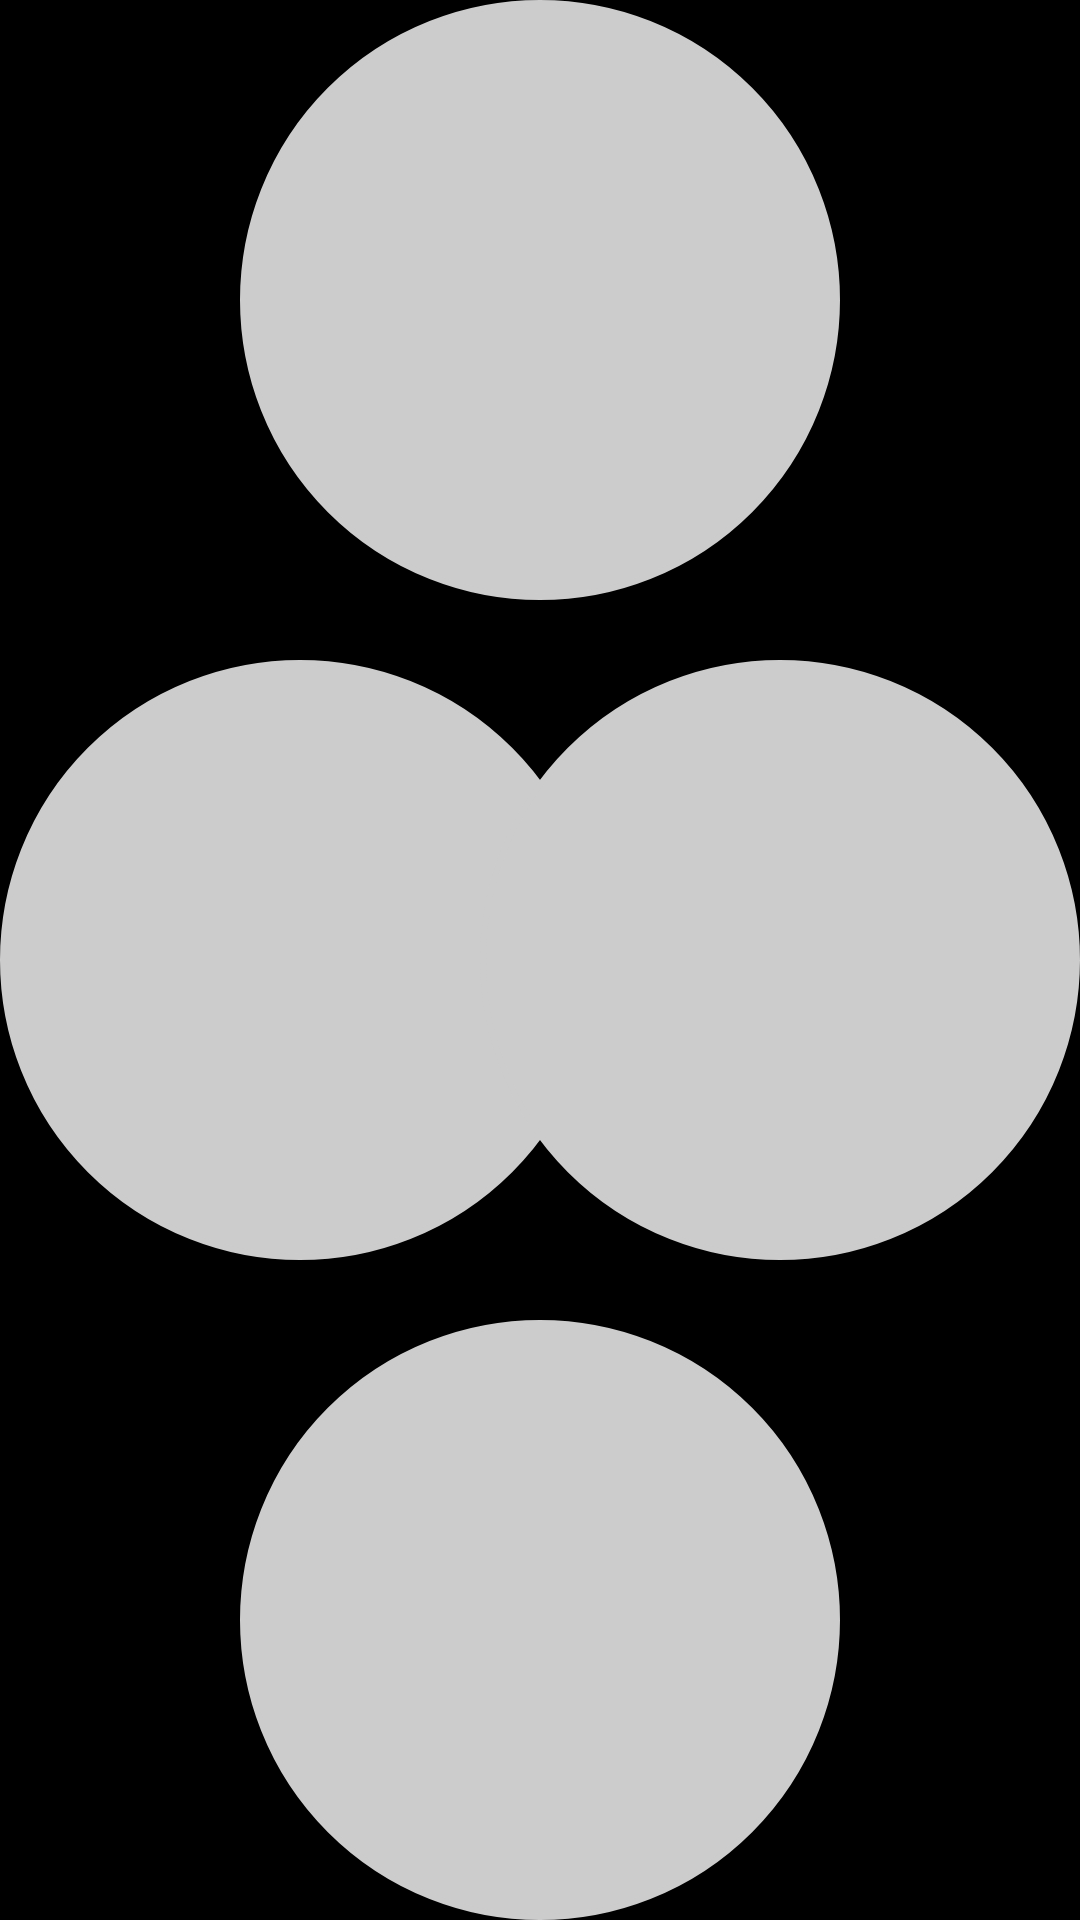

Android layout source for this screen:
<!-- AndroidManifest.xml: application theme Theme.BlueToothScan -->
<!-- res/layout/progress_design.xml -->
<?xml version="1.0" encoding="utf-8"?>
<androidx.constraintlayout.motion.widget.MotionLayout xmlns:android="http://schemas.android.com/apk/res/android"
    xmlns:app="http://schemas.android.com/apk/res-auto"
    xmlns:tools="http://schemas.android.com/tools"
    android:layout_width="match_parent"
    android:layout_height="match_parent"
    android:background="@color/black"
    app:layoutDescription="@xml/progress_design_scene">

    <ImageView
        android:id="@+id/imageView1"
        android:layout_width="40dp"
        android:layout_height="40dp"
        android:background="@drawable/oval_shape"
        app:layout_constraintEnd_toEndOf="@+id/imageView4"
        app:layout_constraintStart_toStartOf="@+id/imageView4"
        tools:layout_editor_absoluteY="597dp" />

    <ImageView
        android:id="@+id/imageView2"
        android:layout_width="40dp"
        android:layout_height="40dp"
        android:background="@drawable/oval_shape"
        app:layout_constraintBottom_toBottomOf="@+id/imageView3"
        app:layout_constraintEnd_toStartOf="@+id/imageView3"
        app:layout_constraintTop_toTopOf="@+id/imageView3" />

    <ImageView
        android:id="@+id/imageView3"
        android:layout_width="40dp"
        android:layout_height="40dp"
        android:background="@drawable/oval_shape"
        />

    <ImageView
        android:id="@+id/imageView4"
        android:layout_width="40dp"
        android:layout_height="40dp"
        android:background="@drawable/oval_shape"
        app:layout_constraintBottom_toTopOf="@+id/imageView1"
        tools:layout_editor_absoluteX="130dp" />

</androidx.constraintlayout.motion.widget.MotionLayout>
<!-- resources referenced by this layout -->
<resources>
  <color name="black">#FF000000</color>
  <!-- drawable oval_shape (drawable) -->
  <?xml version="1.0" encoding="utf-8"?>
  <shape xmlns:android="http://schemas.android.com/apk/res/android"
      android:shape="oval">
      <size
          android:width="40dp"
          android:height="40dp" />
      <solid android:color="#ccc" />
      <stroke
          android:color="#cccccc"
          android:width="2dp" />
  </shape>
  <style name="Theme.BlueToothScan" parent="Base.Theme.BlueToothScan" />
  <style name="Base.Theme.BlueToothScan" parent="Theme.Material3.DayNight.NoActionBar">
          
          
      </style>
</resources>
